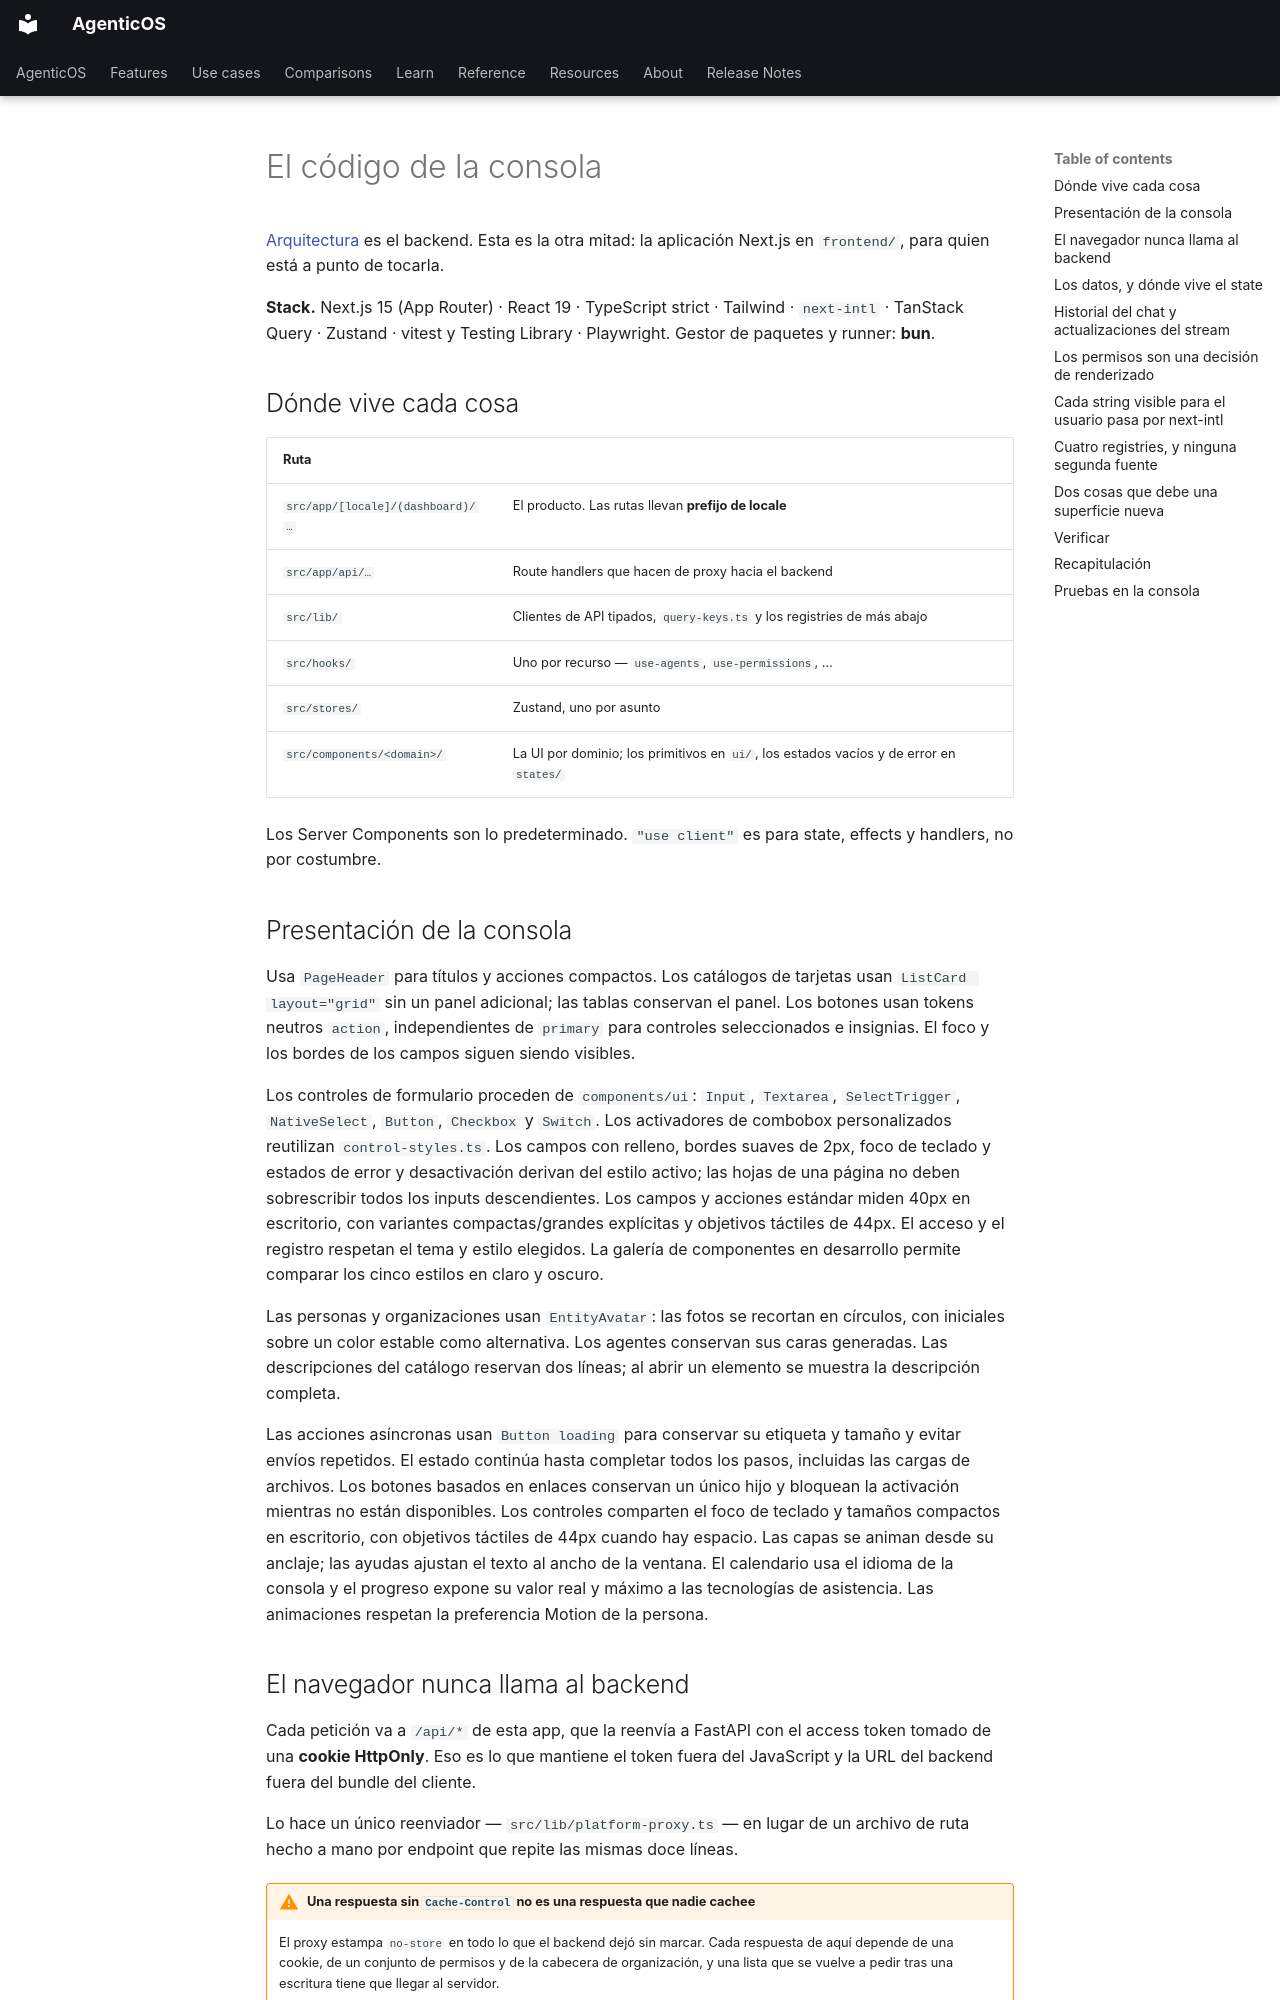

repository: vstorm-co/agenticos · page: frontend.es/index.html · generator: mkdocs

---
source_sha: "8893d5c7fe0b"
---

# El código de la consola { #the-consoles-code }

[Arquitectura](architecture.md) es el backend. Esta es la otra mitad: la
aplicación Next.js en `frontend/`, para quien está a punto de tocarla.

**Stack.** Next.js 15 (App Router) · React 19 · TypeScript strict · Tailwind ·
`next-intl` · TanStack Query · Zustand · vitest y Testing Library ·
Playwright. Gestor de paquetes y runner: **bun**.

## Dónde vive cada cosa { #where-things-live }

| Ruta                             |                                                                                        |
| -------------------------------- | -------------------------------------------------------------------------------------- |
| `src/app/[locale]/(dashboard)/…` | El producto. Las rutas llevan **prefijo de locale**                                    |
| `src/app/api/…`                  | Route handlers que hacen de proxy hacia el backend                                     |
| `src/lib/`                       | Clientes de API tipados, `query-keys.ts` y los registries de más abajo                 |
| `src/hooks/`                     | Uno por recurso — `use-agents`, `use-permissions`, …                                   |
| `src/stores/`                    | Zustand, uno por asunto                                                                |
| `src/components/<domain>/`       | La UI por dominio; los primitivos en `ui/`, los estados vacíos y de error en `states/` |

Los Server Components son lo predeterminado. `"use client"` es para state,
effects y handlers, no por costumbre.

## Presentación de la consola { #console-presentation }

Usa `PageHeader` para títulos y acciones compactos. Los catálogos de tarjetas
usan `ListCard layout="grid"` sin un panel adicional; las tablas conservan el
panel. Los botones usan tokens neutros `action`, independientes de `primary`
para controles seleccionados e insignias. El foco y los bordes de los campos
siguen siendo visibles.

Los controles de formulario proceden de `components/ui`: `Input`, `Textarea`, `SelectTrigger`, `NativeSelect`, `Button`, `Checkbox` y `Switch`. Los activadores de combobox personalizados reutilizan `control-styles.ts`. Los campos con relleno, bordes suaves de 2px, foco de teclado y estados de error y desactivación derivan del estilo activo; las hojas de una página no deben sobrescribir todos los inputs descendientes. Los campos y acciones estándar miden 40px en escritorio, con variantes compactas/grandes explícitas y objetivos táctiles de 44px. El acceso y el registro respetan el tema y estilo elegidos. La galería de componentes en desarrollo permite comparar los cinco estilos en claro y oscuro.

Las personas y organizaciones usan `EntityAvatar`: las fotos se recortan en
círculos, con iniciales sobre un color estable como alternativa. Los agentes
conservan sus caras generadas. Las descripciones del catálogo reservan dos
líneas; al abrir un elemento se muestra la descripción completa.

Las acciones asíncronas usan `Button loading` para conservar su etiqueta y tamaño y evitar envíos repetidos. El estado continúa hasta completar todos los pasos, incluidas las cargas de archivos. Los botones basados en enlaces conservan un único hijo y bloquean la activación mientras no están disponibles. Los controles comparten el foco de teclado y tamaños compactos en escritorio, con objetivos táctiles de 44px cuando hay espacio. Las capas se animan desde su anclaje; las ayudas ajustan el texto al ancho de la ventana. El calendario usa el idioma de la consola y el progreso expone su valor real y máximo a las tecnologías de asistencia. Las animaciones respetan la preferencia Motion de la persona.

## El navegador nunca llama al backend { #the-browser-never-calls-the-backend }

Cada petición va a `/api/*` de esta app, que la reenvía a FastAPI con el access
token tomado de una **cookie HttpOnly**. Eso es lo que mantiene el token fuera
del JavaScript y la URL del backend fuera del bundle del cliente.

Lo hace un único reenviador — `src/lib/platform-proxy.ts` — en lugar de un
archivo de ruta hecho a mano por endpoint que repite las mismas doce líneas.

!!! warning "Una respuesta sin `Cache-Control` no es una respuesta que nadie cachee"

    El proxy estampa `no-store` en todo lo que el backend dejó sin marcar. Cada
    respuesta de aquí depende de una cookie, de un conjunto de permisos y de la
    cabecera de organización, y una lista que se vuelve a pedir tras una
    escritura tiene que llegar al servidor.

    Un archivo de ruta hecho a mano debe la misma cabecera — el proxy es el
    único sitio que la aplica por ti.
